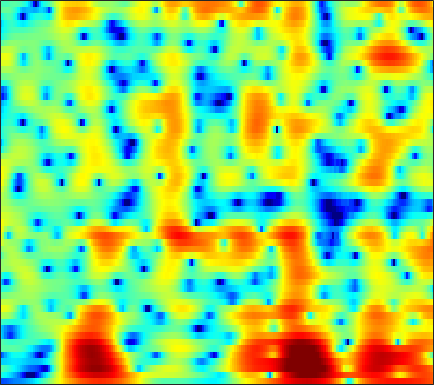

Source data for this figure (header and first rows):
-12.987, -13.015, -12.699, -12.173, -11.752, -11.278, -10.929, -10.718, -10.445, -10.146, -9.7791, -9.445, -8.9061, -8.2532, -7.6901, -6.8518, -5.9314, -5.1965, -4.1631, -3.0843, -1.9758, -1.1318, 0.0019563, 1.1349
-4.154, -4.654, -5.355, -6.116, -6.74, -7.677, -8.776, -9.744, -11.27, -13.14, -15.51, -17.79, -22.1, -29.35, -29.84, -22.33, -17.68, -15.13, -12.3, -9.81, -7.494, -5.831, -3.684, -1.619
-1.567, -2.045, -2.7, -3.38, -3.914, -4.669, -5.486, -6.143, -7.068, -8.034, -9.039, -9.802, -10.77, -11.54, -11.95, -12.39, -12.94, -13.53, -14.77, -16.76, -18.62, -17.18, -12.2, -7.525
-7.152, -7.25, -7.1, -6.799, -6.57, -6.34, -6.248, -6.279, -6.436, -6.711, -7.083, -7.4, -7.805, -8.126, -8.299, -8.475, -8.578, -8.54, -8.24, -7.609, -6.652, -5.742, -4.309, -2.663
-13.23, -11.39, -8.981, -7.205, -6.247, -5.365, -4.864, -4.698, -4.717, -4.987, -5.495, -6.028, -6.952, -8.169, -9.388, -11.6, -14.7, -17.67, -20.49, -17.08, -12.61, -9.868, -6.796, -4.118
-1.528, -1.662, -1.72, -1.704, -1.676, -1.649, -1.673, -1.736, -1.909, -2.224, -2.712, -3.203, -4.055, -5.12, -6.047, -7.324, -8.532, -9.396, -10.46, -11.14, -11.39, -11.44, -11.09, -9.444
-1.693, -2.14, -2.654, -3.02, -3.181, -3.246, -3.159, -3.016, -2.779, -2.558, -2.397, -2.331, -2.341, -2.437, -2.552, -2.769, -3.138, -3.523, -4.083, -4.652, -5.325, -5.853, -6.229, -5.709
-7.125, -8.563, -10.87, -13.39, -14.66, -13.99, -11.63, -9.852, -7.86, -6.295, -5.051, -4.286, -3.47, -2.843, -2.475, -2.103, -1.83, -1.63, -1.325, -1.028, -0.7422, -0.4754, 0.002888, 0.6171
-7.435, -8.487, -10.12, -11.71, -12.39, -12.03, -10.56, -9.237, -7.594, -6.183, -4.999, -4.225, -3.32, -2.538, -2.029, -1.43, -0.8706, -0.4638, 0.02215, 0.426, 0.8091, 1.111, 1.51, 1.903
-2.991, -3.135, -3.421, -3.727, -3.924, -4.12, -4.221, -4.212, -4.081, -3.798, -3.376, -2.99, -2.387, -1.699, -1.16, -0.4596, 0.1933, 0.6128, 1.026, 1.318, 1.595, 1.786, 1.969, 2.101
2.099, 2.074, 1.846, 1.397, 0.9155, 0.05417, -1.104, -2.204, -3.968, -5.808, -6.769, -6.276, -4.47, -2.498, -1.234, 0.0747, 0.9686, 1.358, 1.577, 1.617, 1.545, 1.403, 1.164, 1.04
4.552, 4.517, 4.288, 3.829, 3.31, 2.368, 1.067, -0.2243, -2.43, -4.991, -6.555, -6.007, -3.855, -1.705, -0.4911, 0.5625, 1.006, 0.9707, 0.5564, -0.3678, -2.145, -4.097, -7.068, -8.367
2.411, 2.528, 2.574, 2.495, 2.349, 2.056, 1.679, 1.37, 0.9397, 0.5699, 0.3886, 0.3787, 0.4973, 0.682, 0.7786, 0.783, 0.5703, 0.2507, -0.4858, -1.781, -3.484, -4.832, -6.629, -7.217
-0.732, -0.4751, -0.1888, 0.06703, 0.2453, 0.4528, 0.6435, 0.7879, 0.9772, 1.121, 1.228, 1.306, 1.387, 1.394, 1.348, 1.213, 0.9864, 0.7362, 0.2344, -0.2994, -0.7049, -1.06, -1.549, -1.819
-3.794, -3.846, -3.758, -3.376, -2.872, -2.033, -1.145, -0.5164, 0.2341, 0.8737, 1.349, 1.607, 1.835, 1.93, 1.931, 1.841, 1.645, 1.442, 1.145, 0.8901, 0.5422, 0.2381, -0.03628, -0.2753
-7.389, -10.02, -14.18, -12.67, -9.088, -5.351, -2.705, -1.236, 0.2249, 1.276, 2.027, 2.404, 2.684, 2.771, 2.717, 2.498, 2.143, 1.823, 1.384, 0.8455, 0.3008, 0.05071, -0.1484, -0.2981
-2.975, -4.164, -5.187, -4.872, -3.768, -1.96, -0.3141, 0.7402, 1.889, 2.676, 3.182, 3.403, 3.481, 3.319, 3.028, 2.432, 1.607, 0.828, -0.4597, -1.909, -3.031, -3.574, -3.909, -3.48
1.046, 0.8465, 0.7792, 0.9112, 1.145, 1.599, 2.091, 2.404, 2.793, 3.068, 3.159, 3.115, 2.909, 2.477, 1.994, 1.131, -0.07668, -1.319, -3.547, -6.491, -12.02, -23.17, -17.48, -10.21
0.5535, 0.8358, 1.251, 1.679, 1.935, 2.195, 2.383, 2.471, 2.425, 2.311, 2.112, 1.886, 1.512, 1.069, 0.7063, 0.107, -0.6235, -1.245, -2.208, -3.545, -4.451, -4.651, -5.009, -4.394
-2.296, -0.7543, 0.6043, 1.467, 1.871, 2.103, 2.062, 1.928, 1.49, 0.8243, 0.08272, -0.4909, -1.152, -1.5, -1.557, -1.462, -1.246, -1.041, -0.9003, -0.8456, -0.4693, -0.5089, -0.6627, -0.3561
0.5196, 1.085, 1.677, 1.952, 2.019, 1.935, 1.552, 1.014, 0.08584, -1.45, -3.689, -5.954, -9.695, -11.29, -9.161, -5.813, -3.37, -2.144, -0.967, 0.0724, 0.4549, 0.5131, 1.058, 1.141
3.708, 2.915, 2.014, 1.347, 1.036, 0.92, 0.8375, 0.5649, 0.05242, -0.9429, -2.615, -4.126, -6.202, -6.784, -5.999, -4.239, -2.489, -1.511, -0.5432, 0.2202, 0.1669, 0.357, 0.6553, 0.1361
4.689, 2.169, -2.535, -7.95, -6.776, -2.466, 0.2658, 1.487, 2.148, 2.318, 2.016, 1.621, 1.049, 0.505, 0.1814, 0.0177, -0.07953, 0.01773, 0.302, 0.1893, 0.3463, 0.4065, -1.031, -2.267
5.54, 3.908, 1.684, 0.1641, -0.05407, 0.7926, 1.776, 2.378, 2.821, 2.78, 2.436, 1.899, 0.8661, -0.5675, -1.834, -3.822, -5.66, -6.276, -5.666, -4.351, -2.841, -2.8, -2.772, -3.335
5.058, 4.546, 3.847, 3.312, 2.995, 2.712, 2.506, 2.289, 2.01, 1.501, 0.7766, 0.0222, -1.329, -3.147, -5.019, -8.416, -13.12, -15.28, -11.76, -8.085, -5.567, -4.86, -3.351, -3.131
3.732, 3.601, 3.347, 3.043, 2.809, 2.447, 2.107, 1.802, 1.353, 0.8475, 0.2107, -0.3251, -1.134, -2.057, -2.784, -3.667, -4.333, -4.56, -4.448, -3.858, -3.38, -2.87, -2.25, -1.956
2.446, 2.41, 2.271, 1.998, 1.756, 1.399, 1.01, 0.7548, 0.3664, 0.03061, -0.2885, -0.5132, -0.7995, -1.069, -1.221, -1.415, -1.491, -1.5, -1.433, -1.275, -1.139, -0.8468, -0.8553, -0.5889
1.927, 1.758, 1.365, 0.8548, 0.3974, -0.2061, -0.8084, -1.175, -1.498, -1.663, -1.617, -1.505, -1.276, -0.9847, -0.7718, -0.4871, -0.2284, -0.047, 0.1681, 0.2848, 0.4853, 0.4668, 0.5182, 0.4943
2.447, 1.942, 0.9835, -0.1737, -1.216, -2.723, -4.211, -5.175, -5.743, -5.56, -4.687, -3.833, -2.645, -1.52, -0.8044, 0.05428, 0.7011, 1.09, 1.474, 1.675, 1.82, 1.652, 1.678, 1.305
3.866, 3, 1.481, -0.5214, -2.404, -5.646, -9.92, -15.02, -24.65, -15.25, -9.767, -6.972, -4.132, -1.958, -0.6614, 0.7286, 1.753, 2.301, 2.771, 3.029, 2.905, 2.782, 2.295, 1.576
5.257, 4.316, 2.686, 0.4846, -1.5, -4.781, -8.399, -11.41, -13.72, -13.24, -10.14, -7.441, -4.272, -1.775, -0.256, 1.262, 2.331, 2.877, 3.272, 3.361, 3.11, 2.891, 1.894, 0.977
5.678, 4.944, 3.632, 1.887, 0.2899, -2.353, -5.571, -8.841, -13.62, -13.24, -8.652, -5.856, -3.065, -1.062, 0.08323, 1.115, 1.732, 1.946, 1.988, 1.682, 1.393, 0.7464, 0.3558, -0.6686
5.126, 4.71, 3.988, 3.058, 2.265, 1.094, -0.05277, -0.8832, -1.558, -1.788, -1.442, -0.9696, -0.3103, 0.2179, 0.4757, 0.5149, 0.2676, -0.1869, -1.038, -2.161, -3.278, -4.254, -4.247, -4.668
3.688, 3.596, 3.416, 3.198, 2.978, 2.683, 2.327, 2.139, 1.873, 1.707, 1.593, 1.51, 1.365, 1.113, 0.7669, 0.1071, -0.9228, -2.006, -4.029, -6.948, -11.9, -16.93, -18.84, -11.48
0.7769, 1.104, 1.568, 2.013, 2.283, 2.562, 2.732, 2.823, 2.83, 2.795, 2.646, 2.466, 2.133, 1.66, 1.203, 0.4166, -0.6078, -1.555, -3.065, -4.951, -6.58, -7.962, -8.01, -6.927
-5.04, -3.444, -1.628, -0.2317, 0.6049, 1.422, 2.04, 2.293, 2.547, 2.595, 2.514, 2.371, 2.058, 1.611, 1.217, 0.5804, -0.138, -0.6832, -1.427, -2.004, -2.644, -2.535, -2.853, -2.369
-8.559, -5.958, -3.501, -1.683, -0.6973, 0.3119, 0.9568, 1.299, 1.562, 1.626, 1.562, 1.421, 1.112, 0.6738, 0.229, -0.4253, -1.158, -1.668, -2.212, -2.43, -2.31, -1.971, -1.325, -0.7137
-4.671, -3.843, -2.557, -1.55, -0.9204, -0.3351, -0.03769, 0.1211, 0.09092, 0.03969, -0.1008, -0.2461, -0.5021, -0.9213, -1.403, -2.397, -3.8, -5.268, -7.294, -8.376, -6.34, -4.88, -1.994, -0.3222
-4.398, -3.501, -2.518, -1.869, -1.567, -1.554, -1.819, -2.356, -3.188, -3.975, -4.312, -4.111, -3.535, -3.062, -2.925, -3.344, -4.539, -6.143, -9.389, -11.53, -7.707, -4.958, -1.444, 0.8593
-6.05, -4.843, -3.812, -3.154, -3.009, -3.374, -4.245, -5.697, -8.691, -15.01, -24.24, -13.8, -7.979, -5.012, -3.634, -2.564, -2.109, -1.909, -1.751, -1.39, -0.4352, 0.1333, 1.403, 2.552
-6.718, -5.764, -4.765, -4.003, -3.733, -3.62, -3.943, -4.476, -5.383, -6.28, -6.398, -5.723, -4.239, -2.73, -1.792, -0.7984, -0.1113, 0.3272, 0.7852, 1.158, 1.578, 1.937, 2.233, 2.807
-7.638, -6.614, -5.37, -4.356, -3.635, -2.837, -2.328, -1.934, -1.59, -1.264, -0.8729, -0.5114, -0.0135, 0.5014, 0.8073, 1.154, 1.393, 1.452, 1.519, 1.582, 1.51, 1.717, 1.732, 1.728
-9.258, -8.235, -6.74, -5.102, -3.846, -2.362, -0.9787, -0.1461, 0.7846, 1.535, 2.101, 2.411, 2.683, 2.777, 2.738, 2.495, 2.057, 1.583, 0.83, 0.08714, -0.4312, -0.7276, -0.4126, -0.2465
-14.24, -15.33, -12.15, -7.865, -5.29, -2.473, -0.3625, 0.8479, 2.158, 3.082, 3.713, 3.991, 4.141, 3.995, 3.701, 2.986, 1.824, 0.6568, -1.559, -4.826, -8.773, -10.47, -7.151, -3.798
-11.48, -12.22, -10.21, -6.87, -4.584, -2.138, -0.2901, 0.8603, 2, 2.825, 3.362, 3.595, 3.667, 3.476, 3.124, 2.388, 1.282, 0.1558, -1.804, -4.287, -6.7, -7.673, -6.12, -3.77
-4.29, -4.174, -3.599, -2.709, -1.965, -0.9653, -0.005047, 0.5827, 1.228, 1.73, 2.048, 2.191, 2.228, 2.107, 1.905, 1.479, 0.9125, 0.3794, -0.385, -1.138, -1.635, -1.885, -1.973, -1.563
-1.077, -0.854, -0.5673, -0.261, -0.03288, 0.2544, 0.4724, 0.5859, 0.7271, 0.8072, 0.8792, 0.9154, 0.9635, 0.9693, 0.9546, 0.8601, 0.6704, 0.4929, 0.217, -0.06989, -0.3925, -0.4465, -0.611, -0.7937
1.459, 1.673, 1.805, 1.792, 1.699, 1.429, 0.9734, 0.5876, 0.002751, -0.534, -0.8269, -0.8422, -0.6006, -0.2099, 0.08037, 0.3915, 0.537, 0.5511, 0.44, 0.2526, -0.004822, -0.2156, -0.3298, -0.5793
3.817, 3.98, 3.99, 3.741, 3.384, 2.583, 1.354, 0.1482, -2.034, -4.751, -6.836, -6.484, -4.284, -2.14, -0.9795, 0.02133, 0.4723, 0.5056, 0.2285, -0.3231, -0.9335, -1.459, -1.614, -1.509
4.362, 4.511, 4.564, 4.354, 3.972, 3.115, 1.846, 0.4962, -2.03, -5.598, -8.938, -8.241, -4.825, -2.208, -0.9727, -0.02439, 0.1998, -0.09487, -1.133, -3.048, -5.928, -8.669, -10.53, -6.757
1.734, 2.147, 2.509, 2.647, 2.571, 2.274, 1.762, 1.205, 0.393, -0.3483, -0.8277, -0.8818, -0.6679, -0.2745, -0.02666, 0.09043, -0.1426, -0.6049, -1.682, -3.376, -5.755, -7.768, -8.472, -6.166
-2.224, -1.341, -0.494, 0.08062, 0.3767, 0.5973, 0.5924, 0.5231, 0.3824, 0.2486, 0.1358, 0.1036, 0.102, 0.1208, 0.1451, 0.08004, -0.09952, -0.3247, -0.7256, -1.173, -1.548, -1.838, -1.843, -1.396
-5.028, -4.008, -2.894, -2.074, -1.611, -1.203, -0.9606, -0.8256, -0.7445, -0.7225, -0.6766, -0.6505, -0.5593, -0.4667, -0.4035, -0.3161, -0.2533, -0.2197, -0.1933, -0.163, -0.09229, 0.1222, 0.3601, 0.6359
-6.335, -5.383, -4.247, -3.383, -2.954, -2.595, -2.383, -2.367, -2.415, -2.475, -2.441, -2.343, -2.118, -1.802, -1.573, -1.236, -0.9238, -0.7069, -0.4426, -0.1949, 0.06868, 0.3899, 0.8549, 1.342
-7.624, -5.989, -4.485, -3.565, -3.218, -3.146, -3.558, -4.145, -5.055, -5.806, -6.106, -5.811, -5.064, -4.125, -3.437, -2.713, -2.157, -1.843, -1.524, -1.263, -0.9911, -0.9199, -0.3828, 0.5276
-4.929, -3.767, -2.709, -2.221, -2.189, -2.705, -4.049, -5.612, -8.918, -14.84, -20.77, -14.62, -9.643, -7.084, -5.827, -4.811, -4.184, -3.893, -3.75, -3.961, -4.569, -5.312, -5.834, -4.179
-1.281, -1.18, -1.085, -1.127, -1.323, -1.885, -2.809, -3.827, -5.663, -7.646, -8.861, -8.794, -8.295, -8.134, -8.476, -8.948, -8.834, -8.197, -7.197, -6.913, -8.042, -9.713, -14.27, -10.16
-2.085, -2.427, -2.507, -2.242, -1.994, -1.721, -1.591, -1.687, -2.078, -2.664, -3.372, -4.076, -5.323, -7.332, -9.901, -16.42, -22.59, -13.7, -8.43, -5.698, -4.121, -3.518, -2.504, -1.068
